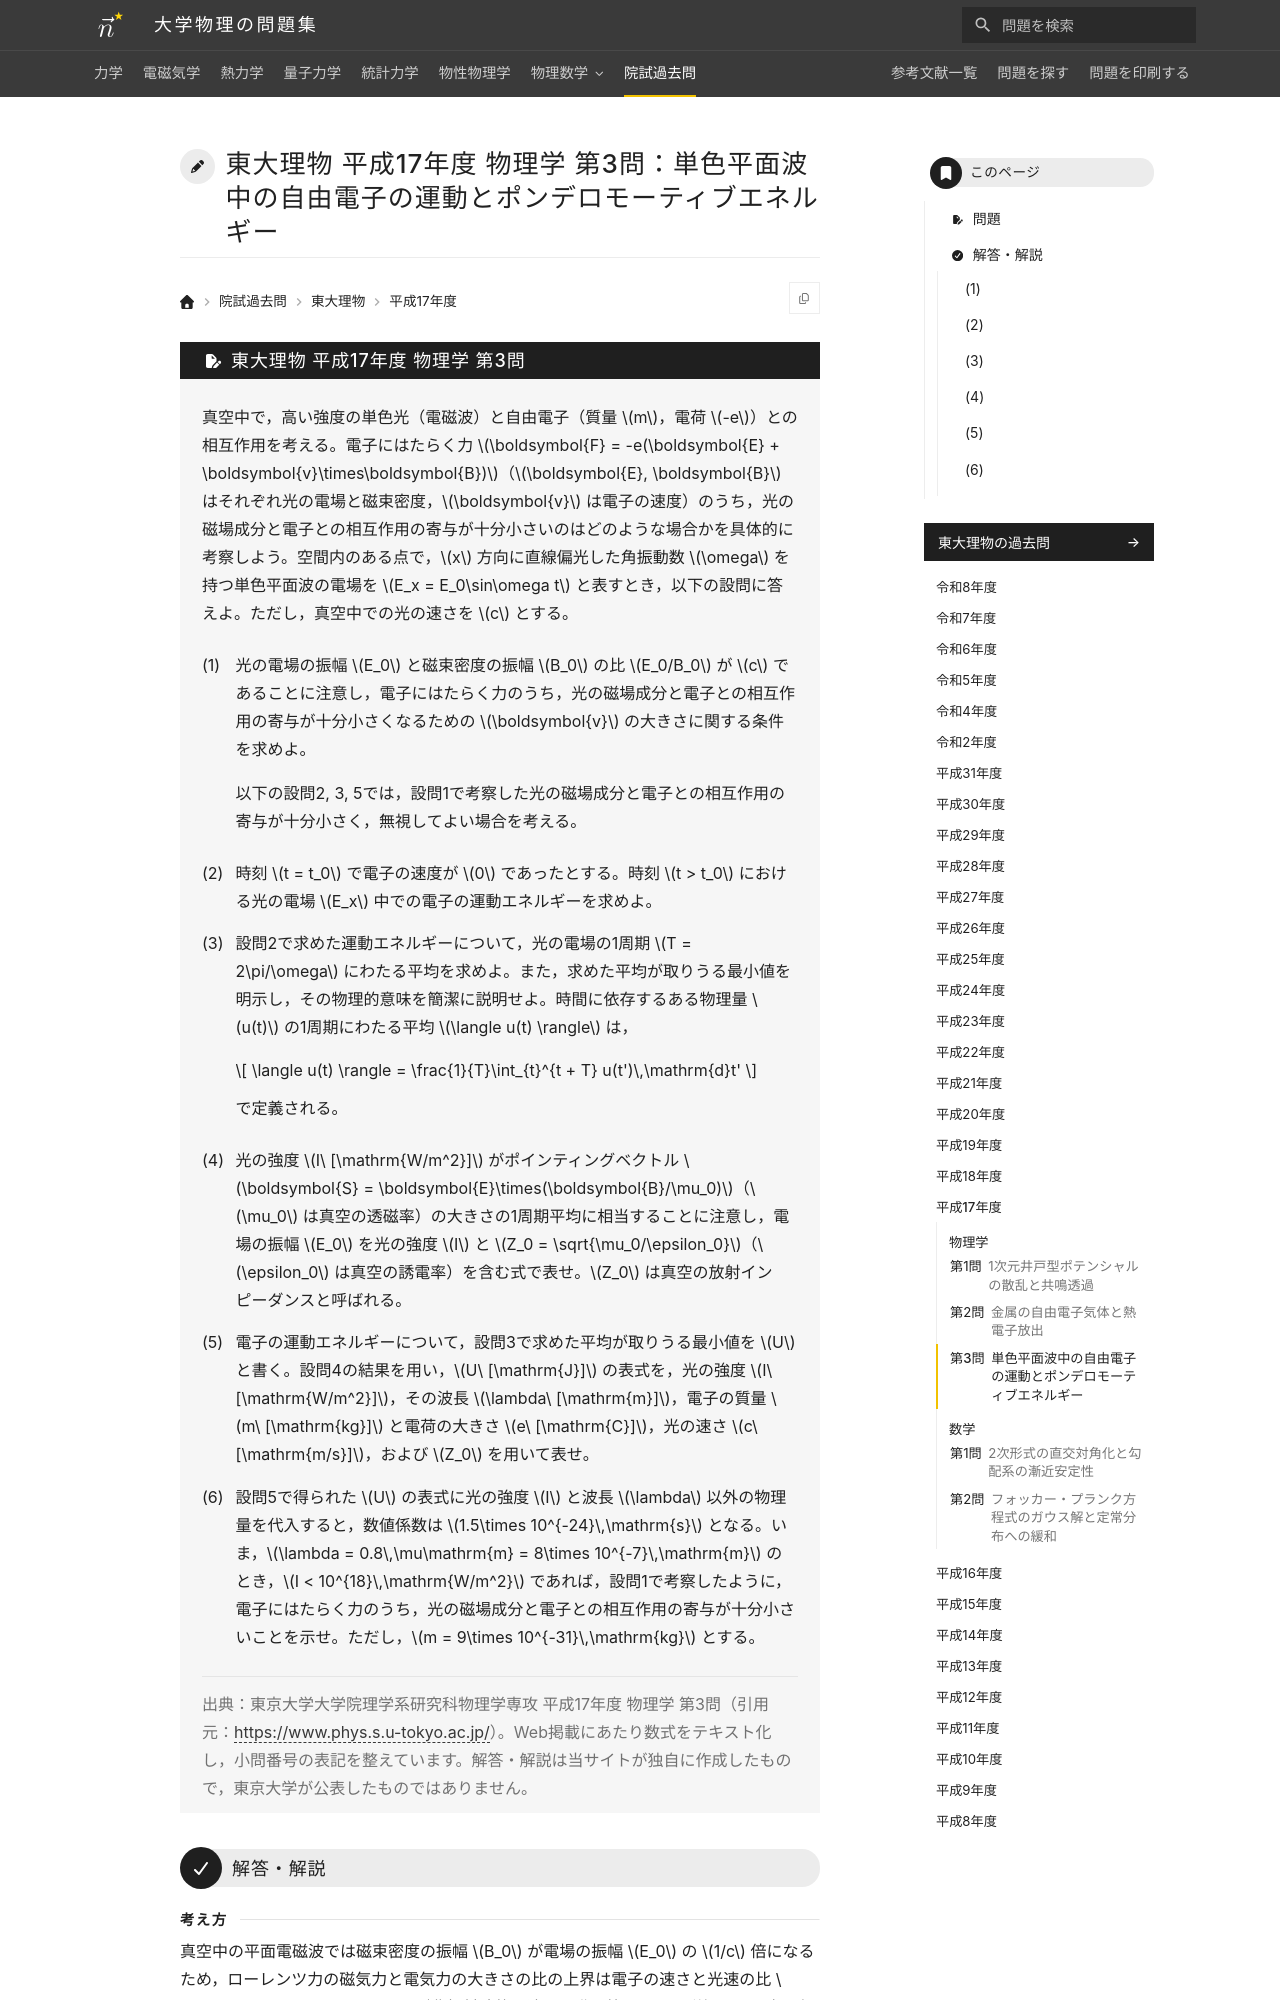

repository: Nanana-2/physics-site · page: pastexam/todai-ributsu/H17_butsuri_3/index.html · generator: mkdocs

---
title: 東大理物 平成17年度 物理学 第3問：単色平面波中の自由電子の運動とポンデロモーティブエネルギー
tags:
  - 院試過去問
  - 東大理物
  - 電磁気学
exam_university: 東京大学大学院理学系研究科物理学専攻
exam_year: 平成17年度
exam_subject: 物理学
exam_number: 第3問
exam_source_url: https://www.phys.s.u-tokyo.ac.jp/
exam_modified: Web掲載にあたり数式をテキスト化し，小問番号の表記を整えています。
---

# 東大理物 平成17年度 物理学 第3問：単色平面波中の自由電子の運動とポンデロモーティブエネルギー
